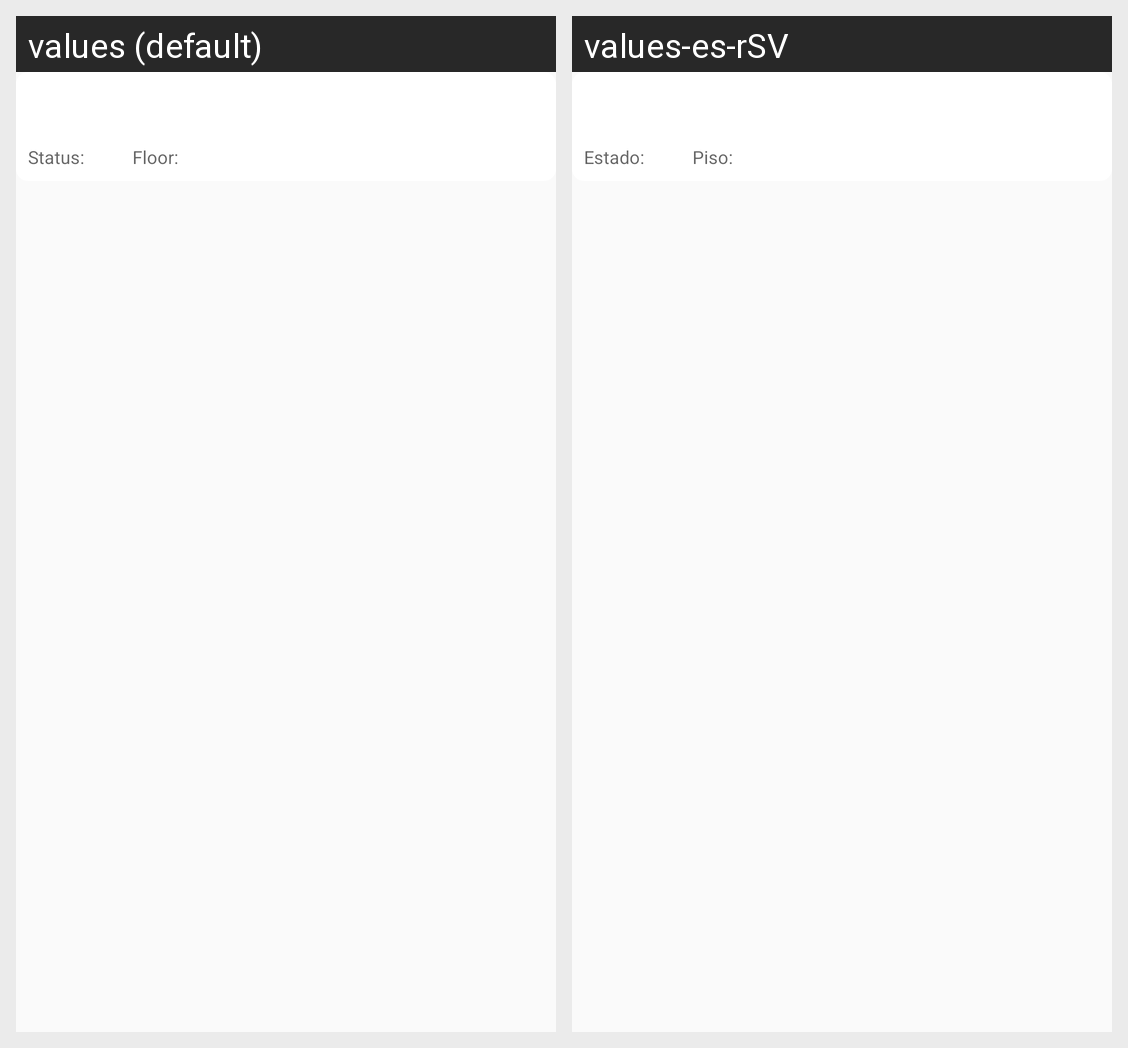

For this localized Android screen grid, give each drawn string resource with its value in every locale shown.
Android screen res/layout/card_view_report_simple.xml rendered under 2 locales, left to right: values (default), values-es-rSV. Device: Nexus 5 (rendered at 1080×1920; each locale shown at half size, 540×960, under a caption strip naming it); theme AppTheme.
Strings drawn on this screen, with the default value and each locale's value (text and hints the layout hard-codes, and strings that could not be matched under every locale, appear in the picture but are not listed):

hint_status
  values: Status:
  values-es-rSV: Estado:

hint_floor
  values: Floor:
  values-es-rSV: Piso:
